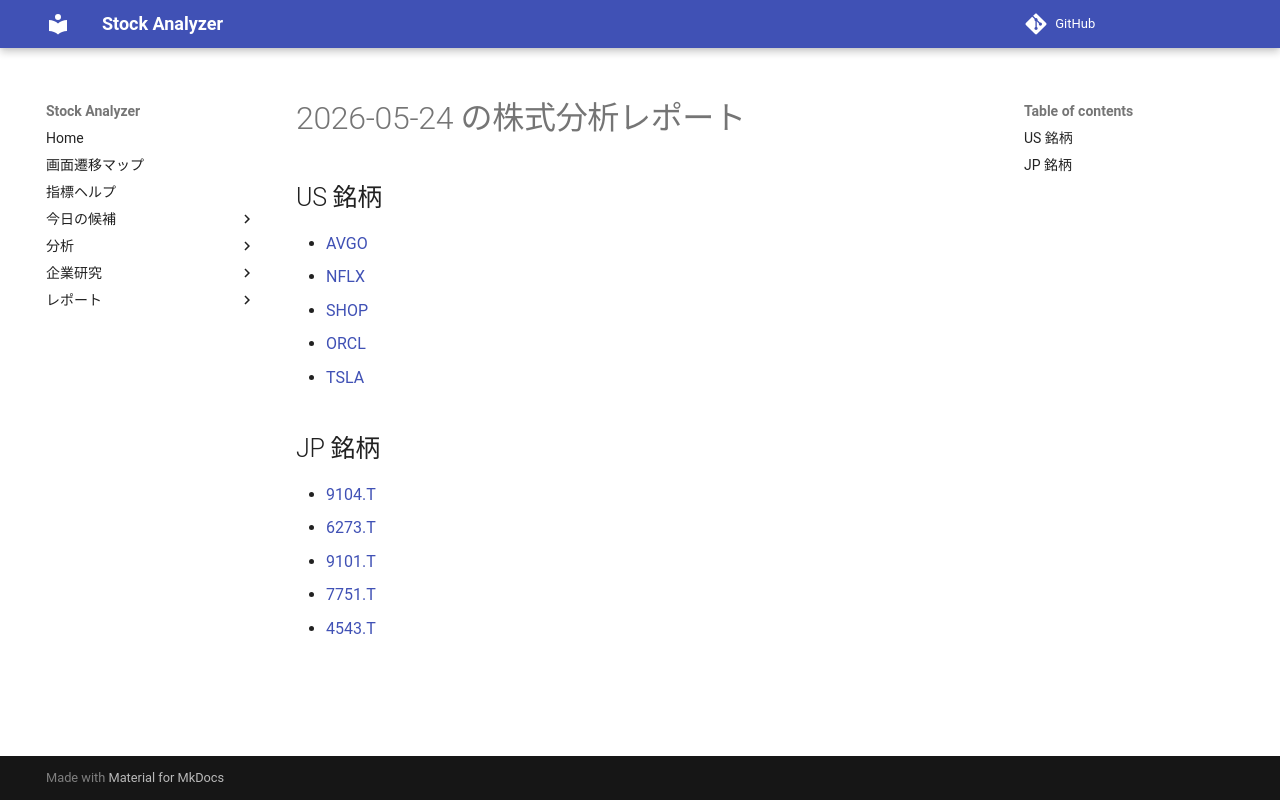

repository: Yumi-note/Making-APP · page: reports/2026-05-24/164220/index.html · generator: mkdocs

# 2026-05-24 の株式分析レポート

## US 銘柄

- [AVGO](AVGO.md)
- [NFLX](NFLX.md)
- [SHOP](SHOP.md)
- [ORCL](ORCL.md)
- [TSLA](TSLA.md)

## JP 銘柄

- [9104.T](9104_T.md)
- [6273.T](6273_T.md)
- [9101.T](9101_T.md)
- [7751.T](7751_T.md)
- [4543.T](4543_T.md)
